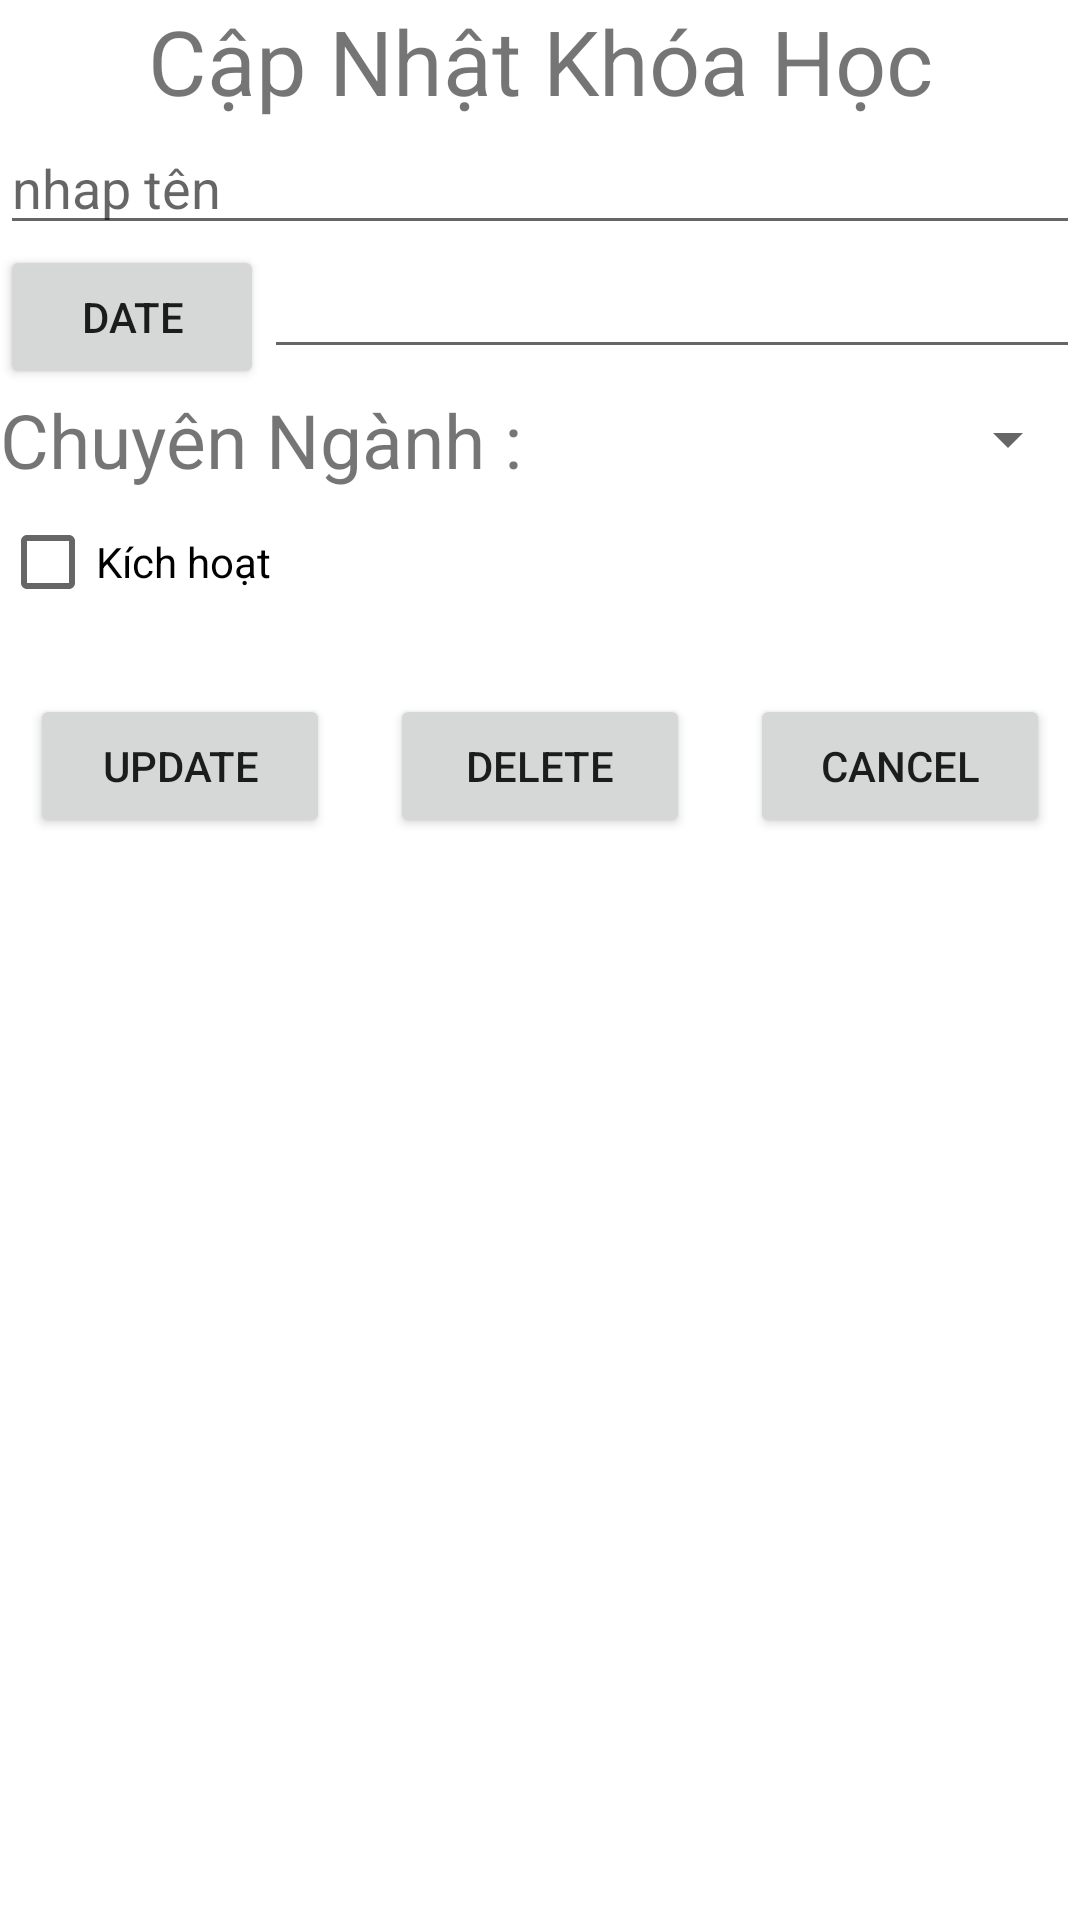

Android layout source for this screen:
<!-- AndroidManifest.xml: application theme Theme.NguyenHoangHung_kiemtra2_bai2 -->
<!-- res/layout/activity_update_delete.xml -->
<?xml version="1.0" encoding="utf-8"?>
<LinearLayout android:layout_height="match_parent"
    android:layout_width="match_parent"
    android:orientation="vertical"
    xmlns:android="http://schemas.android.com/apk/res/android">
    <TextView
        android:layout_width="match_parent"
        android:layout_height="wrap_content"
        android:text="Cập Nhật Khóa Học"
        android:gravity="center"
        android:textSize="30dp"
        />
    <EditText
        android:layout_width="match_parent"
        android:layout_height="wrap_content"
        android:hint="nhap tên"
        android:id="@+id/ten"
        />

    <LinearLayout
        android:orientation="horizontal"
        android:layout_width="match_parent"
        android:layout_height="wrap_content">
        <Button
            android:id="@+id/btnDate"
            android:layout_width="wrap_content"
            android:layout_height="wrap_content"
            android:text="Date"
            />
        <EditText
            android:layout_width="match_parent"
            android:layout_height="wrap_content"
            android:id="@+id/ngay"
            />
    </LinearLayout>
    <LinearLayout
        android:orientation="horizontal"
        android:layout_width="match_parent"
        android:layout_height="wrap_content">
        <TextView
            android:layout_width="wrap_content"
            android:layout_height="match_parent"
            android:text="Chuyên Ngành : "
            android:textSize="25dp"
            android:gravity="center_vertical"
            />
        <Spinner
            android:id="@+id/chuyenNganh"
            android:layout_width="match_parent"
            android:layout_height="match_parent"
            />
    </LinearLayout>
    <CheckBox
        android:id="@+id/kichhoat"
        android:layout_width="match_parent"
        android:layout_height="wrap_content"
        android:text="Kích hoạt"
        />

    <LinearLayout
        android:layout_marginTop="20dp"
        android:orientation="horizontal"
        android:layout_width="match_parent"
        android:weightSum="3"
        android:layout_height="wrap_content">
        <Button
            android:layout_marginLeft="10dp"
            android:layout_marginRight="10dp"
            android:layout_width="wrap_content"
            android:layout_height="wrap_content"
            android:id="@+id/btnUpdate"
            android:text="Update"
            android:layout_weight="1"
            />
        <Button
            android:layout_marginLeft="10dp"
            android:layout_marginRight="10dp"
            android:layout_width="wrap_content"
            android:layout_height="wrap_content"
            android:id="@+id/btnDelete"
            android:text="DELETE"
            android:layout_weight="1"
            />
        <Button
            android:layout_marginLeft="10dp"
            android:layout_marginRight="10dp"
            android:layout_width="wrap_content"
            android:layout_height="wrap_content"
            android:id="@+id/btnCancel"
            android:text="CanCel"
            android:layout_weight="1"
            />
    </LinearLayout>

</LinearLayout>
<!-- resources referenced by this layout -->
<resources>
  <style name="Theme.NguyenHoangHung_kiemtra2_bai2" parent="Theme.MaterialComponents.DayNight.DarkActionBar">
          
          <item name="colorPrimary">@color/purple_500</item>
          <item name="colorPrimaryVariant">@color/purple_700</item>
          <item name="colorOnPrimary">@color/white</item>
          
          <item name="colorSecondary">@color/teal_200</item>
          <item name="colorSecondaryVariant">@color/teal_700</item>
          <item name="colorOnSecondary">@color/black</item>
          
          <item name="android:statusBarColor" tools:targetApi="l">?attr/colorPrimaryVariant</item>
          
      </style>
  <!-- not gathered from this repository: default colours our renderer supplied (Android Studio template values) -->
  <color name="purple_500">#FF6200EE</color>
  <color name="purple_700">#FF3700B3</color>
  <color name="teal_200">#FF03DAC5</color>
  <color name="teal_700">#FF018786</color>
  <color name="black">#FF000000</color>
  <color name="white">#FFFFFFFF</color>
</resources>
